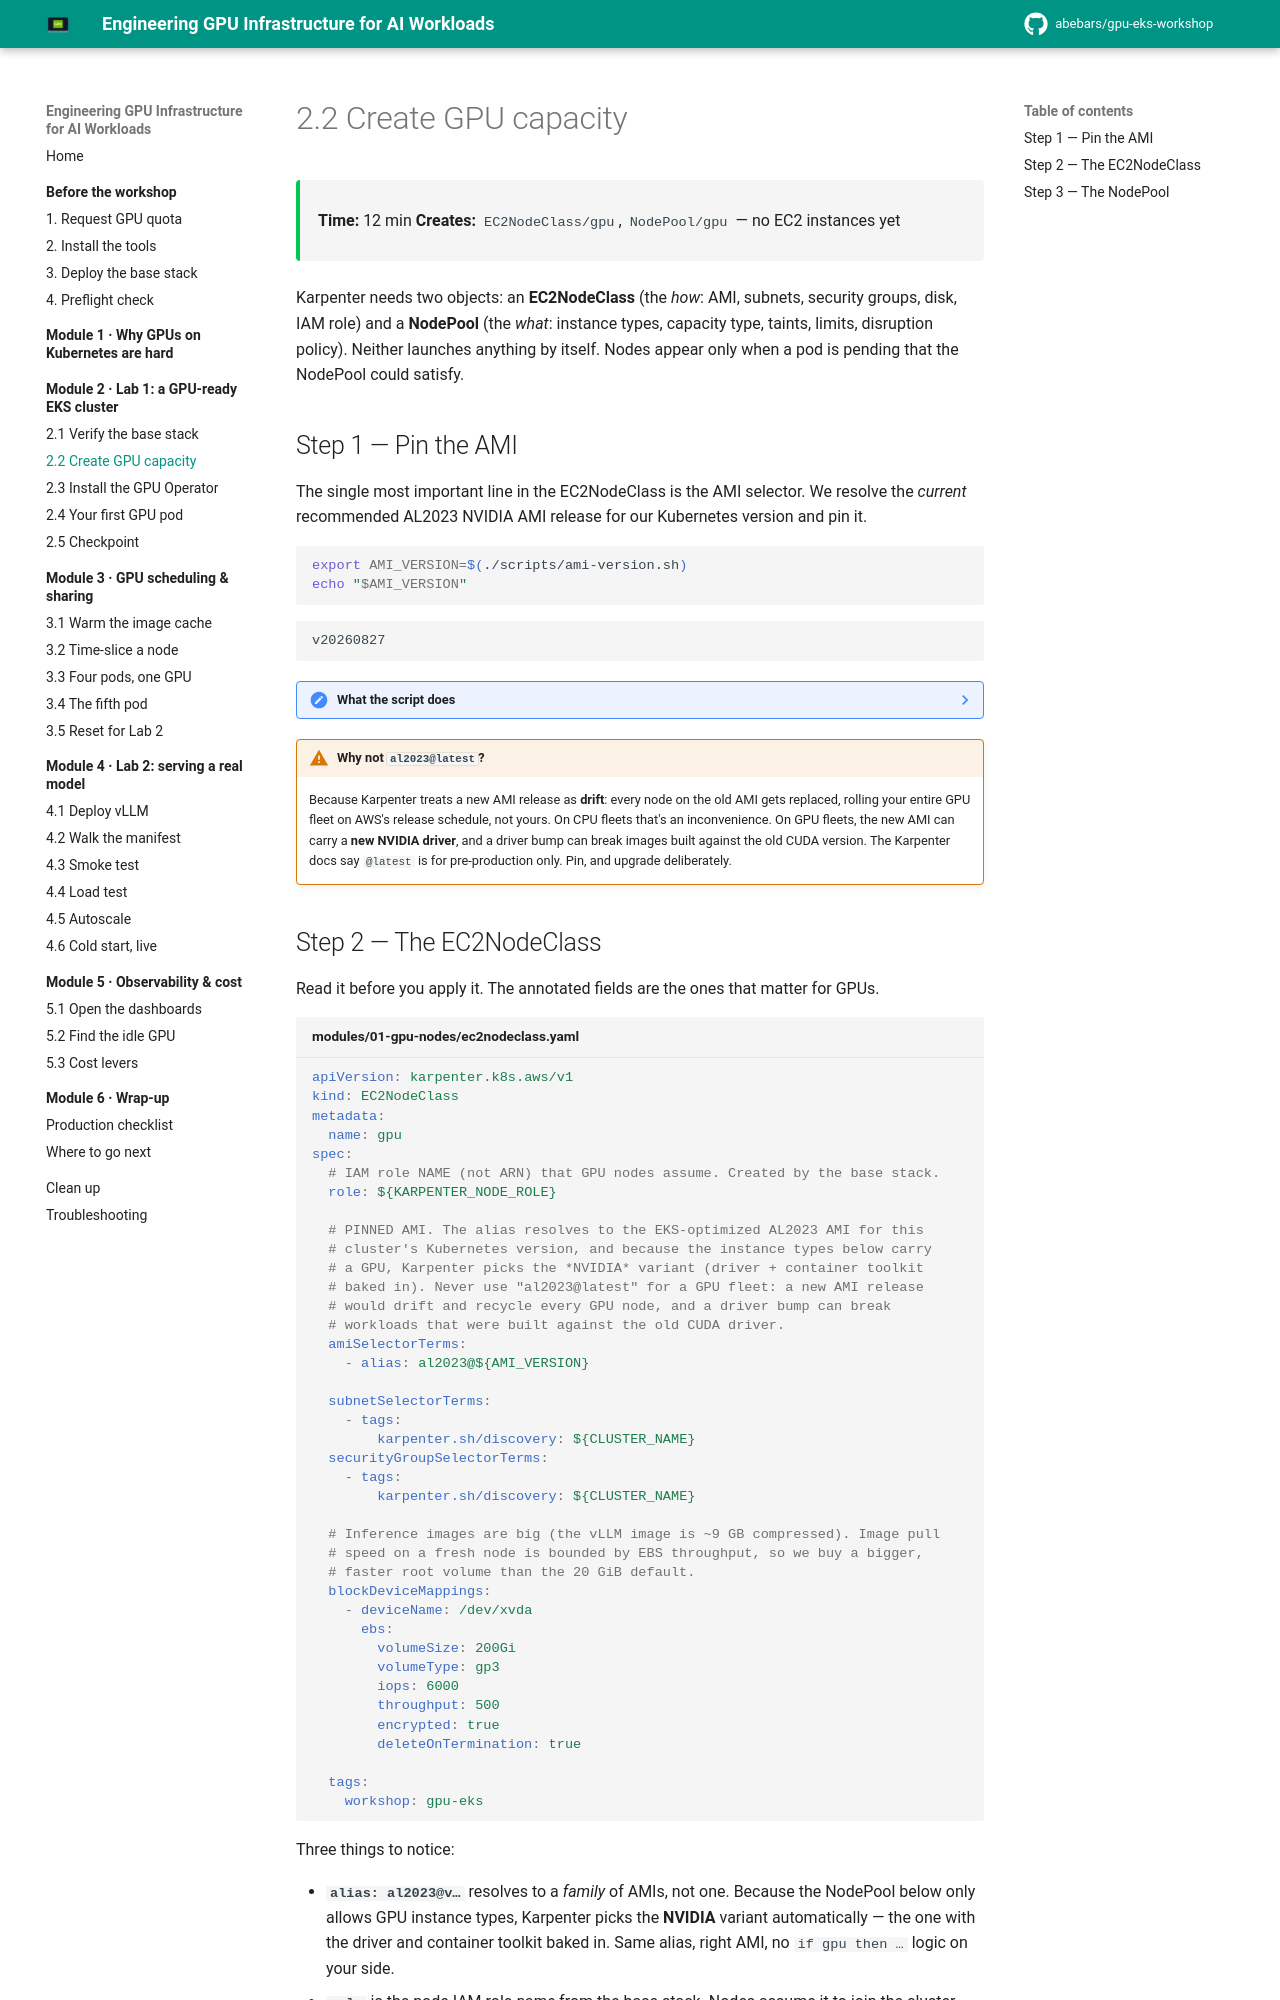

repository: abebars/gpu-eks-workshop · page: 02-lab1-gpu-ready-eks/02-nodepool/index.html · generator: mkdocs

# 2.2 Create GPU capacity

<div class="ws-meta" markdown>
<span>**Time:** 12 min</span>
<span>**Creates:** `EC2NodeClass/gpu`, `NodePool/gpu` — no EC2 instances yet</span>
</div>

Karpenter needs two objects: an **EC2NodeClass** (the *how*: AMI, subnets, security groups, disk, IAM role) and a **NodePool** (the *what*: instance types, capacity type, taints, limits, disruption policy). Neither launches anything by itself. Nodes appear only when a pod is pending that the NodePool could satisfy.

## Step 1 — Pin the AMI

The single most important line in the EC2NodeClass is the AMI selector. We resolve the *current* recommended AL2023 NVIDIA AMI release for our Kubernetes version and pin it.

```bash
export AMI_VERSION=$(./scripts/ami-version.sh)
echo "$AMI_VERSION"
```

<div class="ws-output" markdown>
```text
v20260827
```
</div>

??? note "What the script does"
    It reads one SSM public parameter that AWS maintains for every EKS version and AMI flavour:

    ```bash
    aws ssm get-parameter --region "$AWS_REGION" \
      --name "/aws/service/eks/optimized-ami/1.36/amazon-linux-2023/x86_64/nvidia/recommended/release_version" \
      --query 'Parameter.Value' --output text
    # → 1.36.3-20260827
    ```

    The date suffix is the AMI release; Karpenter's alias syntax is `al2023@v<date>`. To list *all* available releases (for rollbacks), swap `recommended/release_version` for a recursive `get-parameters-by-path` — the Karpenter docs show the full one-liner.

!!! quirk "Why not `al2023@latest`?"
    Because Karpenter treats a new AMI release as **drift**: every node on the old AMI gets replaced, rolling your entire GPU fleet on AWS's release schedule, not yours. On CPU fleets that's an inconvenience. On GPU fleets, the new AMI can carry a **new NVIDIA driver**, and a driver bump can break images built against the old CUDA version. The Karpenter docs say `@latest` is for pre-production only. Pin, and upgrade deliberately.
